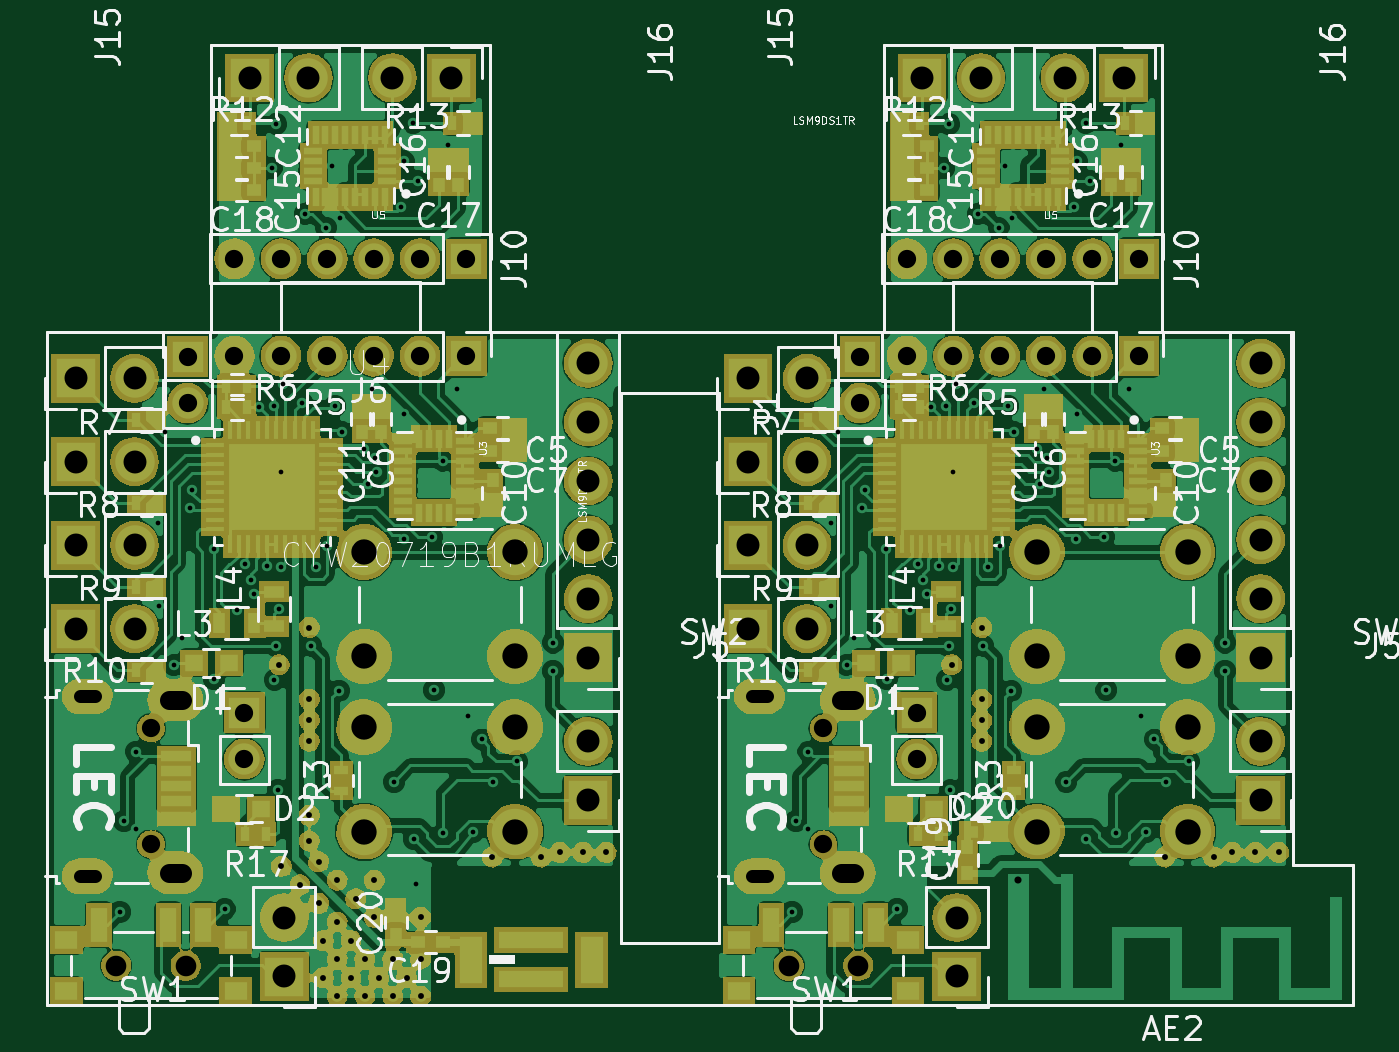
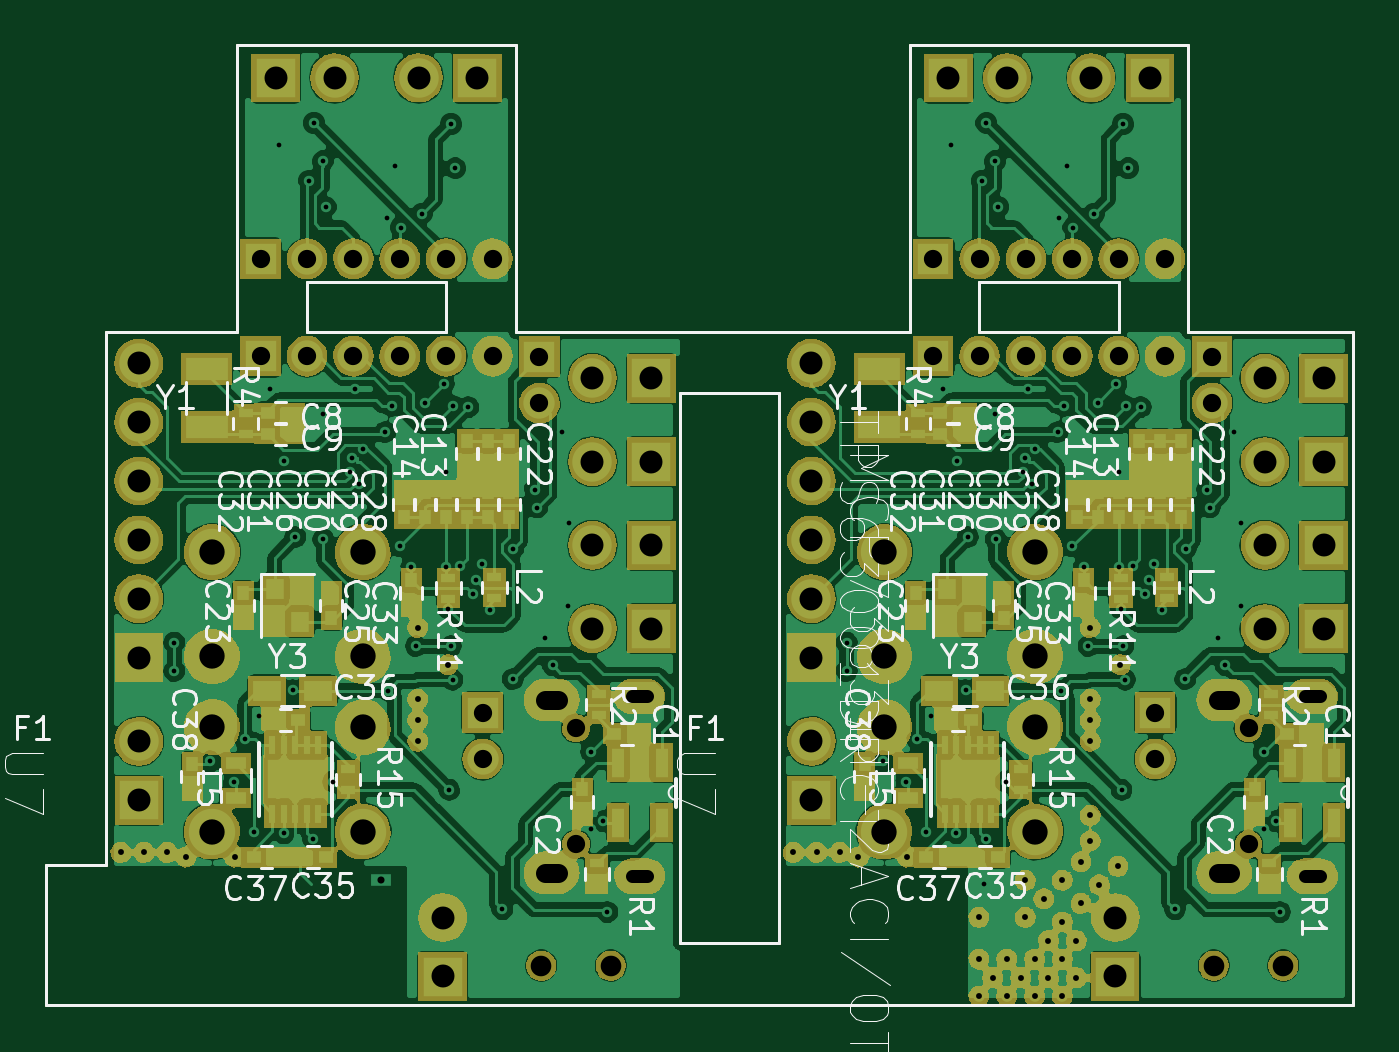
Circuit board: 12 layer files. Board 56.3 x 41.4 mm.
- bottom_copper: GolfGloveMainBoardV1.0.0-B.Cu.gbr (316625 bytes)
- bottom_mask: GolfGloveMainBoardV1.0.0-B.Mask.gbr (174645 bytes)
- paste: GolfGloveMainBoardV1.0.0-B.Paste.gbr (6525 bytes)
- bottom_silk: GolfGloveMainBoardV1.0.0-B.SilkS.gbr (79036 bytes)
- outline: GolfGloveMainBoardV1.0.0-Edge.Cuts.gbr (2201 bytes)
- top_copper: GolfGloveMainBoardV1.0.0-F.Cu.gbr (197578 bytes)
- top_mask: GolfGloveMainBoardV1.0.0-F.Mask.gbr (188345 bytes)
- paste: GolfGloveMainBoardV1.0.0-F.Paste.gbr (11821 bytes)
- top_silk: GolfGloveMainBoardV1.0.0-F.SilkS.gbr (161255 bytes)
- inner_copper: GolfGloveMainBoardV1.0.0-In1.Cu.gbr (153652 bytes)
- inner_copper: GolfGloveMainBoardV1.0.0-In2.Cu.gbr (259910 bytes)
- drill: GolfGloveMainBoardV1.0.0.drl (5016 bytes)

=== bottom_copper: GolfGloveMainBoardV1.0.0-B.Cu.gbr (316625 bytes, source omitted) ===
=== bottom_mask: GolfGloveMainBoardV1.0.0-B.Mask.gbr (174645 bytes, source omitted) ===
=== paste: GolfGloveMainBoardV1.0.0-B.Paste.gbr ===
%TF.GenerationSoftware,KiCad,Pcbnew,4.0.7*%
%TF.CreationDate,2019-06-15T20:20:24-05:00*%
%TF.ProjectId,GolfGloveMainBoardV1.0.0,476F6C66476C6F76654D61696E426F61,rev?*%
%TF.FileFunction,Paste,Bot*%
%FSLAX46Y46*%
G04 Gerber Fmt 4.6, Leading zero omitted, Abs format (unit mm)*
G04 Created by KiCad (PCBNEW 4.0.7) date 06/15/19 20:20:24*
%MOMM*%
%LPD*%
G01*
G04 APERTURE LIST*
%ADD10C,0.100000*%
%ADD11C,0.150000*%
%ADD12R,0.800000X0.900000*%
%ADD13R,1.800000X1.000000*%
%ADD14R,0.304800X0.812800*%
%ADD15R,2.387600X1.651000*%
%ADD16R,0.558800X1.270000*%
%ADD17R,0.600000X0.400000*%
%ADD18R,0.900000X0.500000*%
%ADD19R,1.200000X0.900000*%
%ADD20R,0.500000X0.600000*%
%ADD21R,0.600000X0.500000*%
G04 APERTURE END LIST*
D10*
D11*
X156650000Y-73250000D02*
X156650000Y-50250000D01*
X159250000Y-79300000D02*
X156650000Y-79300000D01*
X159250000Y-73250000D02*
X159250000Y-79300000D01*
X156650000Y-73250000D02*
X159250000Y-73250000D01*
X131900000Y-76625000D02*
X131900000Y-75525000D01*
X127650000Y-76625000D02*
X131900000Y-76625000D01*
X127650000Y-52875000D02*
X127650000Y-76625000D01*
X131900000Y-75525000D02*
X131900000Y-52875000D01*
X127650000Y-52875000D02*
X131900000Y-52875000D01*
X131900000Y-50250000D02*
X127650000Y-50250000D01*
X156650000Y-79300000D02*
X102900000Y-79300000D01*
X139000000Y-48100000D02*
X139000000Y-37900000D01*
X139000000Y-37900000D02*
X151000000Y-37900000D01*
X151000000Y-37900000D02*
X151000000Y-48100000D01*
X131900000Y-50250000D02*
X139000000Y-50250000D01*
X139000000Y-50250000D02*
X139000000Y-48100000D01*
X151000000Y-48100000D02*
X151000000Y-50250000D01*
X151000000Y-50250000D02*
X156650000Y-50250000D01*
X142000000Y-48100000D02*
X142000000Y-50275000D01*
X148000000Y-48100000D02*
X148000000Y-50250000D01*
X148000000Y-50275000D02*
X142000000Y-50275000D01*
X142000000Y-48100000D02*
X148000000Y-48100000D01*
X113000000Y-48100000D02*
X119000000Y-48100000D01*
X119000000Y-50275000D02*
X113000000Y-50275000D01*
X119000000Y-48100000D02*
X119000000Y-50250000D01*
X113000000Y-48100000D02*
X113000000Y-50275000D01*
X122000000Y-50250000D02*
X127650000Y-50250000D01*
X122000000Y-48100000D02*
X122000000Y-50250000D01*
X110000000Y-50250000D02*
X110000000Y-48100000D01*
X102900000Y-50250000D02*
X110000000Y-50250000D01*
X102900000Y-50250000D02*
X102900000Y-50350000D01*
X102900000Y-50350000D02*
X102900000Y-79300000D01*
X122000000Y-37900000D02*
X122000000Y-48100000D01*
X110000000Y-37900000D02*
X122000000Y-37900000D01*
X110000000Y-48100000D02*
X110000000Y-37900000D01*
D12*
X149400000Y-61350000D03*
X149400000Y-62750000D03*
X148300000Y-62750000D03*
X148300000Y-61350000D03*
D13*
X152325000Y-51850000D03*
X152325000Y-54350000D03*
D14*
X149490600Y-71023200D03*
X149008000Y-71023200D03*
X148500000Y-71023200D03*
X147992000Y-71023200D03*
X147509400Y-71023200D03*
X147509400Y-68076800D03*
X147992000Y-68076800D03*
X148500000Y-68076800D03*
X149008000Y-68076800D03*
X149490600Y-68076800D03*
D15*
X148500000Y-69550000D03*
D16*
X132710200Y-68829600D03*
X133650000Y-68829600D03*
X134589800Y-68829600D03*
X134589800Y-71420400D03*
X132710200Y-71420400D03*
D17*
X146225000Y-70000000D03*
X146225000Y-69100000D03*
X141900000Y-61750000D03*
X141900000Y-60850000D03*
X150650000Y-53750000D03*
X150650000Y-54650000D03*
X135425000Y-65875000D03*
X135425000Y-66775000D03*
X135500000Y-73175000D03*
X135500000Y-74075000D03*
D18*
X151075000Y-68850000D03*
X151075000Y-70350000D03*
D17*
X139925000Y-60825000D03*
X139925000Y-61725000D03*
D19*
X147525000Y-65725000D03*
X149725000Y-65725000D03*
D20*
X152950000Y-68875000D03*
X152950000Y-69975000D03*
D21*
X150300000Y-72900000D03*
X149200000Y-72900000D03*
X148375000Y-66975000D03*
X149475000Y-66975000D03*
X147200000Y-72900000D03*
X148300000Y-72900000D03*
D20*
X143500000Y-62050000D03*
X143500000Y-60950000D03*
X143800000Y-57150000D03*
X143800000Y-58250000D03*
X142900000Y-57150000D03*
X142900000Y-58250000D03*
X141100000Y-57150000D03*
X141100000Y-58250000D03*
X140200000Y-57150000D03*
X140200000Y-58250000D03*
X139300000Y-58250000D03*
X139300000Y-57150000D03*
X142000000Y-57150000D03*
X142000000Y-58250000D03*
X146950000Y-62600000D03*
X146950000Y-61500000D03*
X150750000Y-61500000D03*
X150750000Y-62600000D03*
X139300000Y-54950000D03*
X139300000Y-56050000D03*
X141100000Y-56050000D03*
X141100000Y-54950000D03*
X140200000Y-56050000D03*
X140200000Y-54950000D03*
D21*
X148600000Y-54650000D03*
X149700000Y-54650000D03*
X149700000Y-53750000D03*
X148600000Y-53750000D03*
D20*
X136125000Y-69975000D03*
X136125000Y-71075000D03*
D21*
X134750000Y-67575000D03*
X133650000Y-67575000D03*
X105750000Y-67575000D03*
X104650000Y-67575000D03*
D20*
X107125000Y-69975000D03*
X107125000Y-71075000D03*
D21*
X120700000Y-53750000D03*
X119600000Y-53750000D03*
X119600000Y-54650000D03*
X120700000Y-54650000D03*
D20*
X111200000Y-56050000D03*
X111200000Y-54950000D03*
X112100000Y-56050000D03*
X112100000Y-54950000D03*
X110300000Y-54950000D03*
X110300000Y-56050000D03*
X121750000Y-61500000D03*
X121750000Y-62600000D03*
X117950000Y-62600000D03*
X117950000Y-61500000D03*
X113000000Y-57150000D03*
X113000000Y-58250000D03*
X110300000Y-58250000D03*
X110300000Y-57150000D03*
X111200000Y-57150000D03*
X111200000Y-58250000D03*
X112100000Y-57150000D03*
X112100000Y-58250000D03*
X113900000Y-57150000D03*
X113900000Y-58250000D03*
X114800000Y-57150000D03*
X114800000Y-58250000D03*
X114500000Y-62050000D03*
X114500000Y-60950000D03*
D21*
X118200000Y-72900000D03*
X119300000Y-72900000D03*
X119375000Y-66975000D03*
X120475000Y-66975000D03*
X121300000Y-72900000D03*
X120200000Y-72900000D03*
D20*
X123950000Y-68875000D03*
X123950000Y-69975000D03*
D19*
X118525000Y-65725000D03*
X120725000Y-65725000D03*
D17*
X110925000Y-60825000D03*
X110925000Y-61725000D03*
D18*
X122075000Y-68850000D03*
X122075000Y-70350000D03*
D17*
X106500000Y-73175000D03*
X106500000Y-74075000D03*
X106425000Y-65875000D03*
X106425000Y-66775000D03*
X121650000Y-53750000D03*
X121650000Y-54650000D03*
X112900000Y-61750000D03*
X112900000Y-60850000D03*
X117225000Y-70000000D03*
X117225000Y-69100000D03*
D16*
X103710200Y-68829600D03*
X104650000Y-68829600D03*
X105589800Y-68829600D03*
X105589800Y-71420400D03*
X103710200Y-71420400D03*
D14*
X120490600Y-71023200D03*
X120008000Y-71023200D03*
X119500000Y-71023200D03*
X118992000Y-71023200D03*
X118509400Y-71023200D03*
X118509400Y-68076800D03*
X118992000Y-68076800D03*
X119500000Y-68076800D03*
X120008000Y-68076800D03*
X120490600Y-68076800D03*
D15*
X119500000Y-69550000D03*
D13*
X123325000Y-51850000D03*
X123325000Y-54350000D03*
D12*
X120400000Y-61350000D03*
X120400000Y-62750000D03*
X119300000Y-62750000D03*
X119300000Y-61350000D03*
M02*

=== bottom_silk: GolfGloveMainBoardV1.0.0-B.SilkS.gbr (79036 bytes, source omitted) ===
=== outline: GolfGloveMainBoardV1.0.0-Edge.Cuts.gbr ===
%TF.GenerationSoftware,KiCad,Pcbnew,4.0.7*%
%TF.CreationDate,2019-06-15T20:20:24-05:00*%
%TF.ProjectId,GolfGloveMainBoardV1.0.0,476F6C66476C6F76654D61696E426F61,rev?*%
%TF.FileFunction,Profile,NP*%
%FSLAX46Y46*%
G04 Gerber Fmt 4.6, Leading zero omitted, Abs format (unit mm)*
G04 Created by KiCad (PCBNEW 4.0.7) date 06/15/19 20:20:24*
%MOMM*%
%LPD*%
G01*
G04 APERTURE LIST*
%ADD10C,0.100000*%
%ADD11C,0.150000*%
G04 APERTURE END LIST*
D10*
D11*
X156650000Y-73250000D02*
X156650000Y-50250000D01*
X159250000Y-79300000D02*
X156650000Y-79300000D01*
X159250000Y-73250000D02*
X159250000Y-79300000D01*
X156650000Y-73250000D02*
X159250000Y-73250000D01*
X131900000Y-76625000D02*
X131900000Y-75525000D01*
X127650000Y-76625000D02*
X131900000Y-76625000D01*
X127650000Y-52875000D02*
X127650000Y-76625000D01*
X131900000Y-75525000D02*
X131900000Y-52875000D01*
X127650000Y-52875000D02*
X131900000Y-52875000D01*
X131900000Y-50250000D02*
X127650000Y-50250000D01*
X156650000Y-79300000D02*
X102900000Y-79300000D01*
X139000000Y-48100000D02*
X139000000Y-37900000D01*
X139000000Y-37900000D02*
X151000000Y-37900000D01*
X151000000Y-37900000D02*
X151000000Y-48100000D01*
X131900000Y-50250000D02*
X139000000Y-50250000D01*
X139000000Y-50250000D02*
X139000000Y-48100000D01*
X151000000Y-48100000D02*
X151000000Y-50250000D01*
X151000000Y-50250000D02*
X156650000Y-50250000D01*
X142000000Y-48100000D02*
X142000000Y-50275000D01*
X148000000Y-48100000D02*
X148000000Y-50250000D01*
X148000000Y-50275000D02*
X142000000Y-50275000D01*
X142000000Y-48100000D02*
X148000000Y-48100000D01*
X113000000Y-48100000D02*
X119000000Y-48100000D01*
X119000000Y-50275000D02*
X113000000Y-50275000D01*
X119000000Y-48100000D02*
X119000000Y-50250000D01*
X113000000Y-48100000D02*
X113000000Y-50275000D01*
X122000000Y-50250000D02*
X127650000Y-50250000D01*
X122000000Y-48100000D02*
X122000000Y-50250000D01*
X110000000Y-50250000D02*
X110000000Y-48100000D01*
X102900000Y-50250000D02*
X110000000Y-50250000D01*
X102900000Y-50250000D02*
X102900000Y-50350000D01*
X102900000Y-50350000D02*
X102900000Y-79300000D01*
X122000000Y-37900000D02*
X122000000Y-48100000D01*
X110000000Y-37900000D02*
X122000000Y-37900000D01*
X110000000Y-48100000D02*
X110000000Y-37900000D01*
M02*

=== top_copper: GolfGloveMainBoardV1.0.0-F.Cu.gbr (197578 bytes, source omitted) ===
=== top_mask: GolfGloveMainBoardV1.0.0-F.Mask.gbr (188345 bytes, source omitted) ===
=== paste: GolfGloveMainBoardV1.0.0-F.Paste.gbr (11821 bytes, source omitted) ===
=== top_silk: GolfGloveMainBoardV1.0.0-F.SilkS.gbr (161255 bytes, source omitted) ===
=== inner_copper: GolfGloveMainBoardV1.0.0-In1.Cu.gbr (153652 bytes, source omitted) ===
=== inner_copper: GolfGloveMainBoardV1.0.0-In2.Cu.gbr (259910 bytes, source omitted) ===
=== drill: GolfGloveMainBoardV1.0.0.drl (5016 bytes, source omitted) ===
